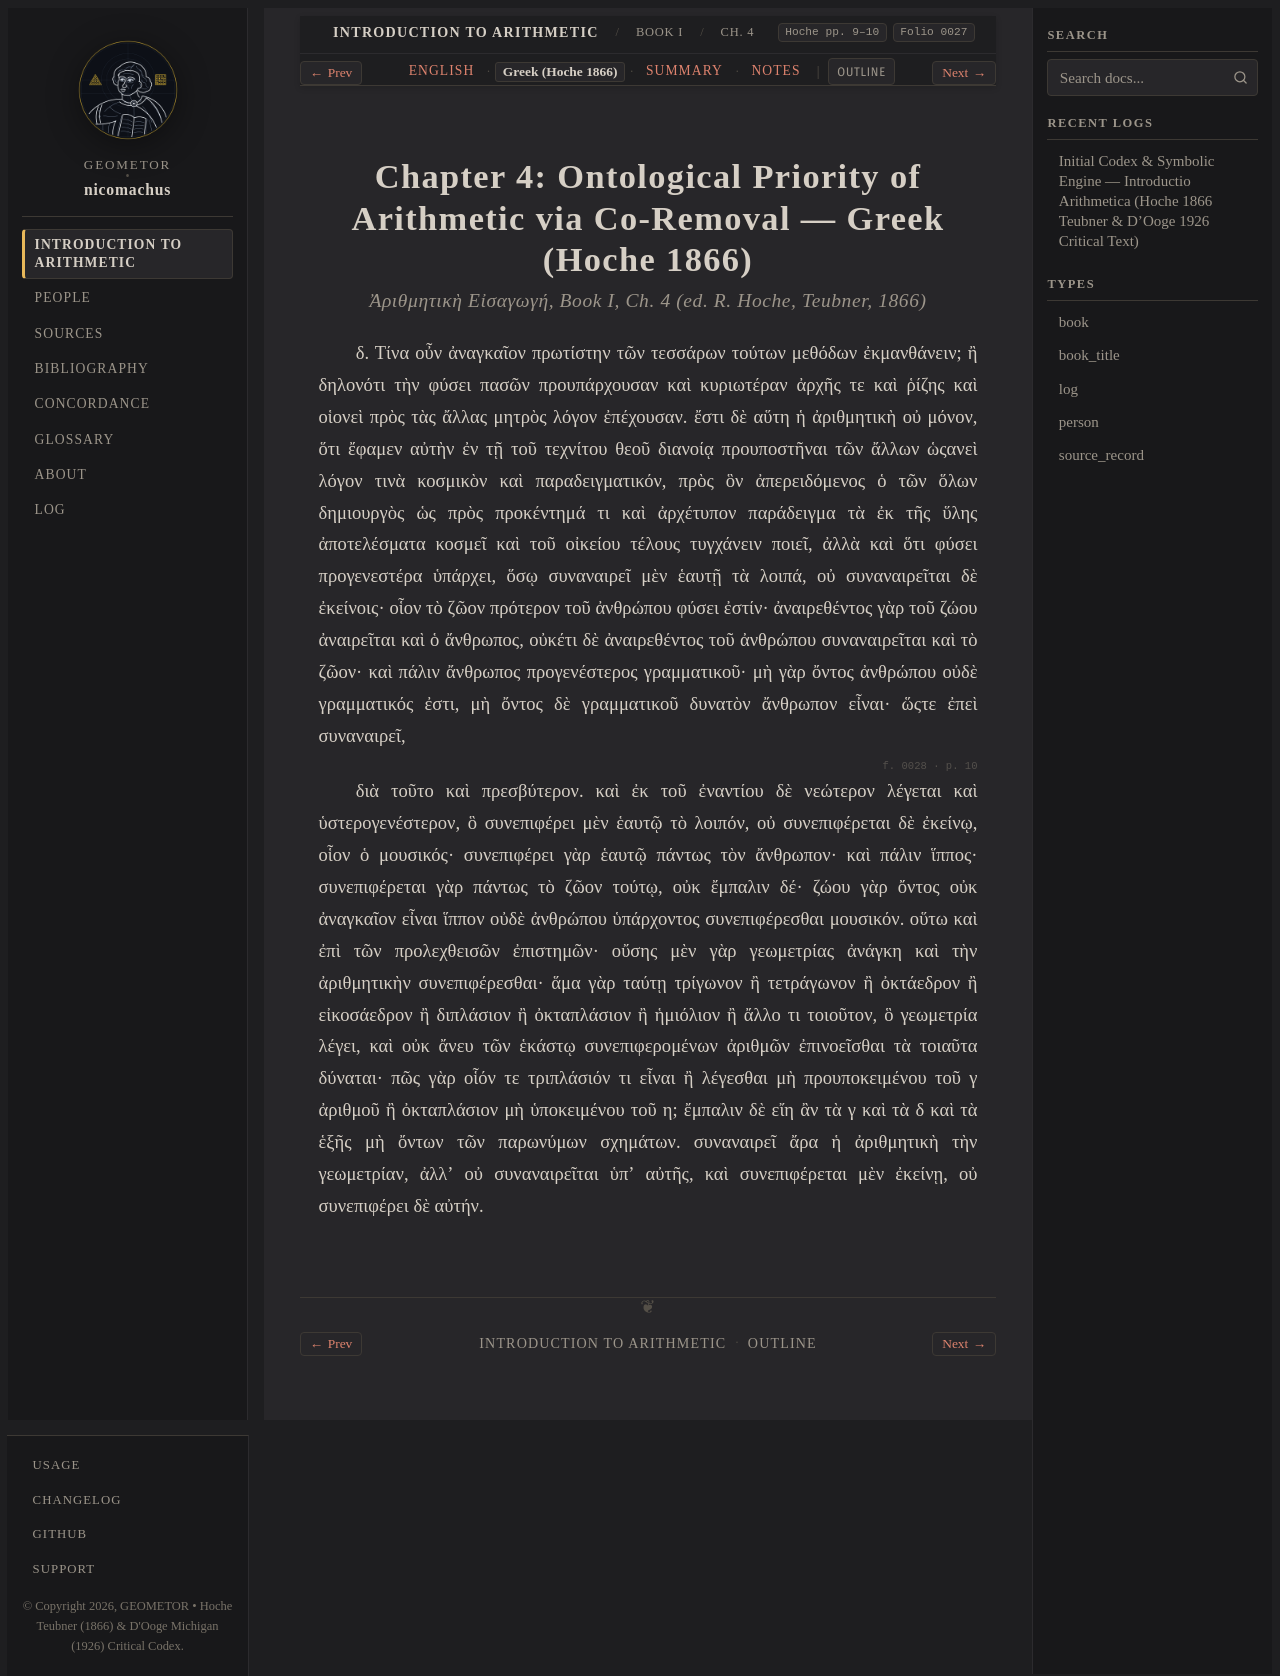

repository: geometor/nicomachus · page: introductio_arithmetica/book_01/ch_04/el.html · generator: sphinx

:order: 4
:layout: book
:breadcrumb_title: Ch. 4: Priority of Arithmetic (Greek)
:title: Chapter 4: Ontological Priority of Arithmetic via Co-Removal — Greek (Hoche 1866)
:canonical_id: Book I, Ch. 4
:original_id: Hoche pp. 9–10
:folio: hoche_1866:0027
:tracks: English: index | Greek: el | Summary: summary | Notes: notes

.. _nicomachus-el-1-4:

=================================================================================
Chapter 4: Ontological Priority of Arithmetic via Co-Removal — Greek (Hoche 1866)
=================================================================================

.. rubric:: *Ἀριθμητικὴ Εἰσαγωγή*, Book I, Ch. 4 (ed. R. Hoche, Teubner, 1866)

.. folio:: hoche_1866:0027
   :page: p. 9

δ. Τίνα οὖν ἀναγκαῖον πρωτίστην τῶν τεσσάρων τούτων μεθόδων ἐκμανθάνειν; ἢ δηλονότι τὴν φύσει πασῶν προυπάρχουσαν καὶ κυριωτέραν ἀρχῆς τε καὶ ῥίζης καὶ οἱονεὶ πρὸς τὰς ἄλλας μητρὸς λόγον ἐπέχουσαν. ἔστι δὲ αὕτη ἡ ἀριθμητικὴ οὐ μόνον, ὅτι ἔφαμεν αὐτὴν ἐν τῇ τοῦ τεχνίτου θεοῦ διανοίᾳ προυποστῆναι τῶν ἄλλων ὡςανεὶ λόγον τινὰ κοσμικὸν καὶ παραδειγματικόν, πρὸς ὃν ἀπερειδόμενος ὁ τῶν ὅλων δημιουργὸς ὡς πρὸς προκέντημά τι καὶ ἀρχέτυπον παράδειγμα τὰ ἐκ τῆς ὕλης ἀποτελέσματα κοσμεῖ καὶ τοῦ οἰκείου τέλους τυγχάνειν ποιεῖ, ἀλλὰ καὶ ὅτι φύσει προγενεστέρα ὑπάρχει, ὅσῳ συναναιρεῖ μὲν ἑαυτῇ τὰ λοιπά, οὐ συναναιρεῖται δὲ ἐκείνοις· οἷον τὸ ζῶον πρότερον τοῦ ἀνθρώπου φύσει ἐστίν· ἀναιρεθέντος γὰρ τοῦ ζώου ἀναιρεῖται καὶ ὁ ἄνθρωπος, οὐκέτι δὲ ἀναιρεθέντος τοῦ ἀνθρώπου συναναιρεῖται καὶ τὸ ζῶον· καὶ πάλιν ἄνθρωπος προγενέστερος γραμματικοῦ· μὴ γὰρ ὄντος ἀνθρώπου οὐδὲ γραμματικός ἐστι, μὴ ὄντος δὲ γραμματικοῦ δυνατὸν ἄνθρωπον εἶναι· ὥςτε ἐπεὶ συναναιρεῖ,

.. _hoche-el-p-10:

.. folio:: hoche_1866:0028
   :page: p. 10

διὰ τοῦτο καὶ πρεσβύτερον. καὶ ἐκ τοῦ ἐναντίου δὲ νεώτερον λέγεται καὶ ὑστερογενέστερον, ὃ συνεπιφέρει μὲν ἑαυτῷ τὸ λοιπόν, οὐ συνεπιφέρεται δὲ ἐκείνῳ, οἷον ὁ μουσικός· συνεπιφέρει γὰρ ἑαυτῷ πάντως τὸν ἄνθρωπον· καὶ πάλιν ἵππος· συνεπιφέρεται γὰρ πάντως τὸ ζῶον τούτῳ, οὐκ ἔμπαλιν δέ· ζώου γὰρ ὄντος οὐκ ἀναγκαῖον εἶναι ἵππον οὐδὲ ἀνθρώπου ὑπάρχοντος συνεπιφέρεσθαι μουσικόν. οὕτω καὶ ἐπὶ τῶν προλεχθεισῶν ἐπιστημῶν· οὔσης μὲν γὰρ γεωμετρίας ἀνάγκη καὶ τὴν ἀριθμητικὴν συνεπιφέρεσθαι· ἅμα γὰρ ταύτῃ τρίγωνον ἢ τετράγωνον ἢ ὀκτάεδρον ἢ εἰκοσάεδρον ἢ διπλάσιον ἢ ὀκταπλάσιον ἢ ἡμιόλιον ἢ ἄλλο τι τοιοῦτον, ὃ γεωμετρία λέγει, καὶ οὐκ ἄνευ τῶν ἑκάστῳ συνεπιφερομένων ἀριθμῶν ἐπινοεῖσθαι τὰ τοιαῦτα δύναται· πῶς γὰρ οἷόν τε τριπλάσιόν τι εἶναι ἢ λέγεσθαι μὴ προυποκειμένου τοῦ γ ἀριθμοῦ ἢ ὀκταπλάσιον μὴ ὑποκειμένου τοῦ η; ἔμπαλιν δὲ εἴη ἂν τὰ γ καὶ τὰ δ καὶ τὰ ἑξῆς μὴ ὄντων τῶν παρωνύμων σχημάτων. συναναιρεῖ ἄρα ἡ ἀριθμητικὴ τὴν γεωμετρίαν, ἀλλʼ οὐ συναναιρεῖται ὑπʼ αὐτῆς, καὶ συνεπιφέρεται μὲν ἐκείνῃ, οὐ συνεπιφέρει δὲ αὐτήν.
